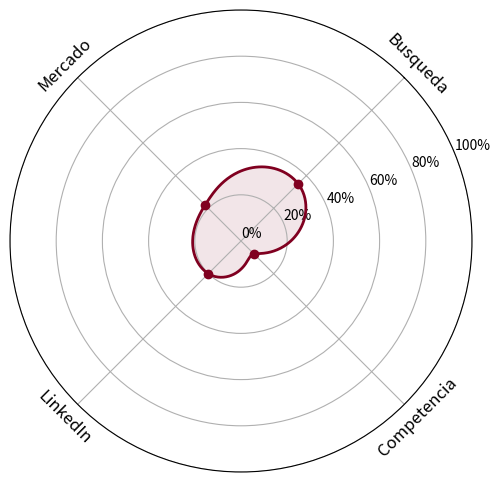

Recreate this plot in Python. (Note: this script raises an exception after producing the figure.)
import numpy as np
import matplotlib.pyplot as plt

def generar_grafico_radar(valores, labels, ruta_salida):
    m = len(labels)
    r = np.array(valores, dtype=float)
    theta = np.linspace(0, 2*np.pi, m, endpoint=False)
    delta = 2*np.pi/m
    slopes = np.array([(r[(k+1)%m] - r[(k-1)%m]) / (2*delta) for k in range(m)])
    theta_dense = []
    r_dense = []
    for k in range(m):
        th0 = theta[k]
        th1 = (theta[(k+1)%m] if k < m-1 else 2*np.pi)
        r0, r1 = r[k], r[(k+1)%m]
        s0, s1 = slopes[k], slopes[(k+1)%m]
        dth = (th1 - th0) if k < m-1 else (2*np.pi - th0)
        t = np.linspace(0, 1, 80, endpoint=False)
        h00 = 2*t**3 - 3*t**2 + 1
        h10 = t**3 - 2*t**2 + t
        h01 = -2*t**3 + 3*t**2
        h11 = t**3 - t**2
        theta_dense.append(th0 + t*dth)
        r_dense.append(h00*r0 + h10*dth*s0 + h01*r1 + h11*dth*s1)
    theta_dense = np.concatenate(theta_dense + [np.array([2*np.pi])])
    r_dense = np.concatenate(r_dense + [np.array([r[0]])])

    fig, ax = plt.subplots(figsize=(6, 6), subplot_kw=dict(polar=True))
    ax.set_theta_offset(np.pi/4)
    ax.set_theta_direction(-1)
    color_vino = "#800020"
    ax.plot(theta_dense, r_dense, linewidth=2, color=color_vino)
    ax.fill(theta_dense, r_dense, color=color_vino, alpha=0.10)
    ax.plot(theta, r, 'o', color=color_vino)
    ax.set_xticks(theta)
    ax.set_xticklabels(['']*len(labels))
    for angle, label in zip(theta, labels):
        if label in ["Busqueda", "LinkedIn"]:
            rot = 315
        elif label in ["Mercado", "Competencia"]:
            rot = 405
        else:
            rot = 0
        ax.text(angle, 1.08, label, rotation=rot, ha='center', va='center', fontsize=12, rotation_mode='anchor')
    ax.set_ylim(0, 1.0)
    yticks = [0.0, 0.20, 0.40, 0.60, 0.80, 1.0]
    ax.set_yticks(yticks)
    ax.set_yticklabels([f"{int(y*100)}%" for y in yticks])
    plt.savefig(ruta_salida.replace('.jpg', '.png'), format='png', bbox_inches='tight', dpi=300)
    plt.close(fig)

# Ejemplo de uso (puedes borrar esto en producción):
if __name__ == "__main__":
    valores = [0.35, 0.08, 0.20, 0.22]
    labels = ["Busqueda", "Competencia", "LinkedIn", "Mercado"]
    ruta_salida = "../db/imagenes/grafico_radar.jpg"
    generar_grafico_radar(valores, labels, ruta_salida)